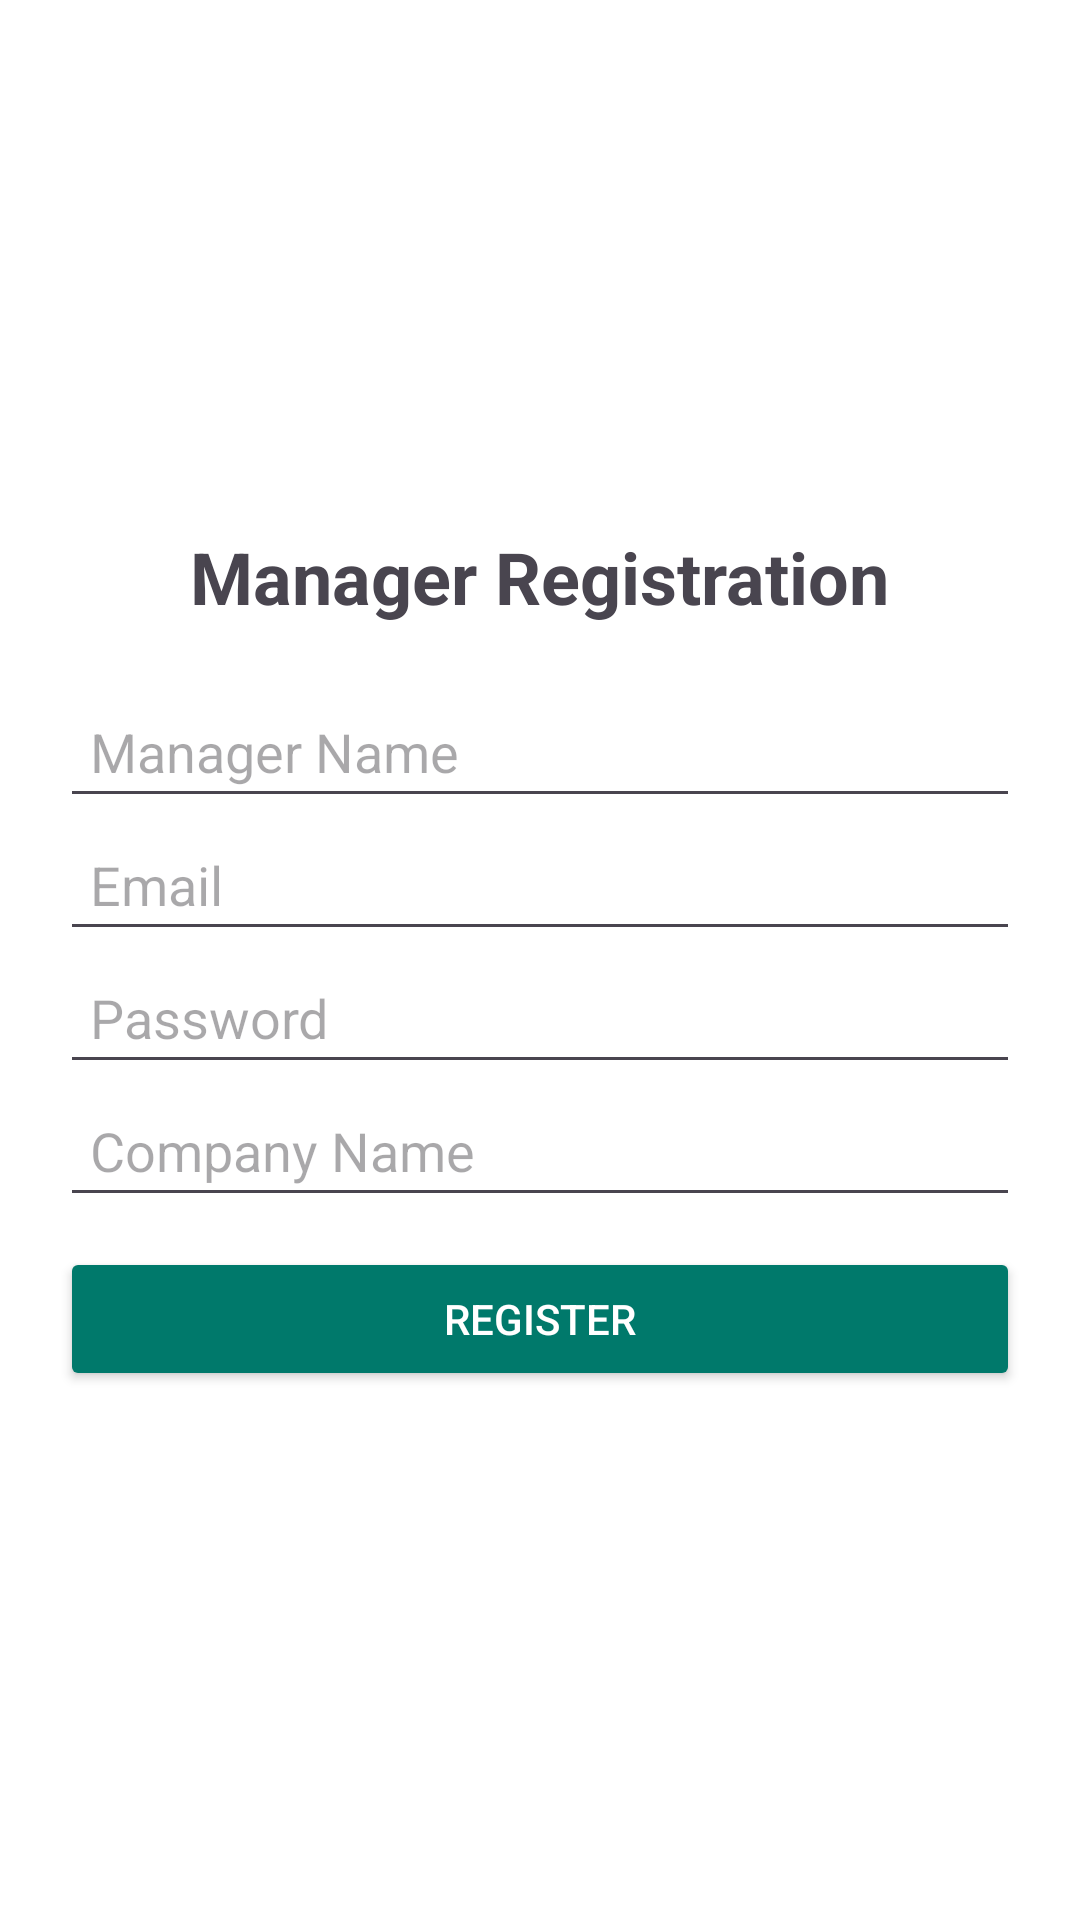

This screen was rendered from an Android layout file. Write that file and the resources it references.
<!-- AndroidManifest.xml: application theme Theme.VehicleManagement -->
<!-- res/layout/activity_register_manager.xml -->
<?xml version="1.0" encoding="utf-8"?>

<LinearLayout xmlns:android="http://schemas.android.com/apk/res/android"
    android:layout_width="match_parent"
    android:layout_height="match_parent"
    android:padding="20dp"
    android:gravity="center"
    android:orientation="vertical"
    android:background="@color/white">

    <TextView
        android:layout_width="wrap_content"
        android:layout_height="wrap_content"
        android:text="Manager Registration"
        android:textSize="24sp"
        android:textStyle="bold"
        android:layout_gravity="center"
        android:paddingBottom="20dp"/>

    <EditText
        android:id="@+id/etManagerName"
        android:layout_width="match_parent"
        android:layout_height="wrap_content"
        android:hint="Manager Name"
        android:padding="10dp"/>

    <EditText
        android:id="@+id/etManagerEmail"
        android:layout_width="match_parent"
        android:layout_height="wrap_content"
        android:hint="Email"
        android:inputType="textEmailAddress"
        android:padding="10dp"/>

    <EditText
        android:id="@+id/etManagerPassword"
        android:layout_width="match_parent"
        android:layout_height="wrap_content"
        android:hint="Password"
        android:inputType="textPassword"
        android:padding="10dp"/>

    <EditText
        android:id="@+id/etCompanyName"
        android:layout_width="match_parent"
        android:layout_height="wrap_content"
        android:hint="Company Name"
        android:padding="10dp"/>

    <Button
        android:id="@+id/btnManagerRegister"
        android:layout_width="match_parent"
        android:layout_height="wrap_content"
        android:text="Register"
        android:backgroundTint="@color/teal_700"
        android:textColor="@color/white"
        android:padding="10dp"
        android:layout_marginTop="10dp"/>
</LinearLayout>
<!-- resources referenced by this layout -->
<resources>
  <color name="teal_700">#00796B</color>
  <color name="white">#FFFFFF</color>
  <style name="Theme.VehicleManagement" parent="Theme.Material3.DayNight.NoActionBar">
          
      </style>
</resources>
